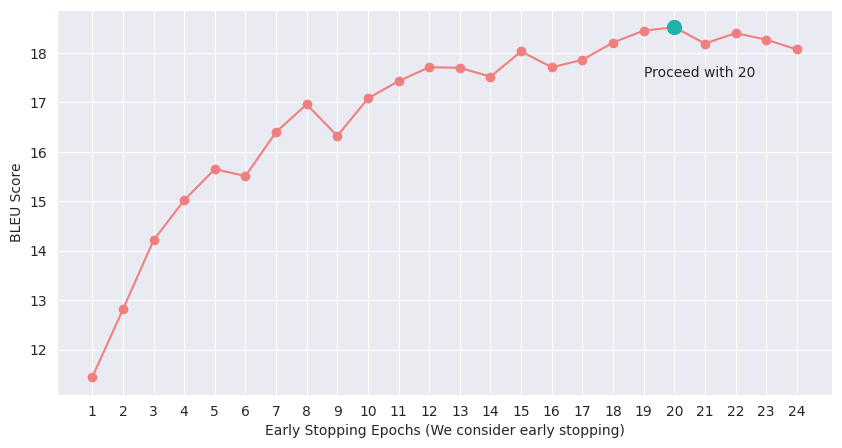

Here is the Python script that generated this plot:
# Plotting BLEU scores for different models
import matplotlib.pyplot as plt
import numpy as np
import seaborn as sns

TYPE = 'CS'

scores = []

if TYPE == 'BF':
    # BF
    scores = [78.71, 85.43, 86.88, 84.87, 87.58, 87.38, 87.83, 88.09, 87.9, 88.4, 88.5, 88.65, 88.37, 88.41, 88.51, 88.21]
    
else:
    # CS
    scores = [11.44, 12.81, 14.21, 15.02, 15.65, 15.51, 16.4, 16.96, 16.32, 17.08, 17.43, 17.71, 17.7, 17.52, 18.03, 17.71, 17.86, 18.21, 18.45, 18.52, 18.19, 18.4, 18.27, 18.07]

x = np.arange(1, len(scores)+1)

sns.set_style("darkgrid")

# change the size of the plot
plt.figure(figsize=(10, 5))
plt.plot(x, scores, marker='o', color='lightcoral')

# change color of one of the points
plt.plot(x[-5], scores[-5], marker='o', color='g')

# increase the size of the point
plt.plot(x[-5], scores[-5], marker='o', color='lightseagreen', markersize=10)
plt.annotate("Proceed with " + str(x[-5]), (x[-5], scores[-5]), xytext=(x[-5]-1, scores[-5]-1))


plt.xticks(x, x)
plt.xlabel('Early Stopping Epochs (We consider early stopping)')
plt.ylabel('BLEU Score')
plt.savefig(f'benchmark_merged_{TYPE}.png', bbox_inches='tight')